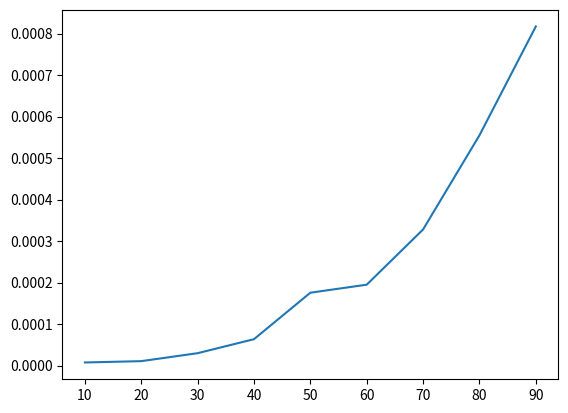

Reproduce this figure in Python.
import matplotlib.pyplot as plt 
import time
import random
mylist =[]
numbers = []
sec = []
def insertionSort(arr):
    # Traverse through index 1 to len(arr)
    for i in range(1, len(arr)):

        key = arr[i]

        # Move elements of arr[0..i-1], that are
        # greater than key, to one position ahead
        # of their current position
        j = i-1
        while j >= 0 and key < arr[j]:
                arr[j+1] = arr[j]
                j -= 1
        arr[j+1] = key


for num in range(10, 100, 10):
    for i in range(0, num):
        x = random.randint(1, 100)
        mylist.append(x)
    start = time.perf_counter()
    insertionSort(mylist)
    end = time.perf_counter()
    numbers.append(num)
    sec.append(end-start)
print(numbers)
print(sec)
plt.plot(numbers,sec)
plt.show()
